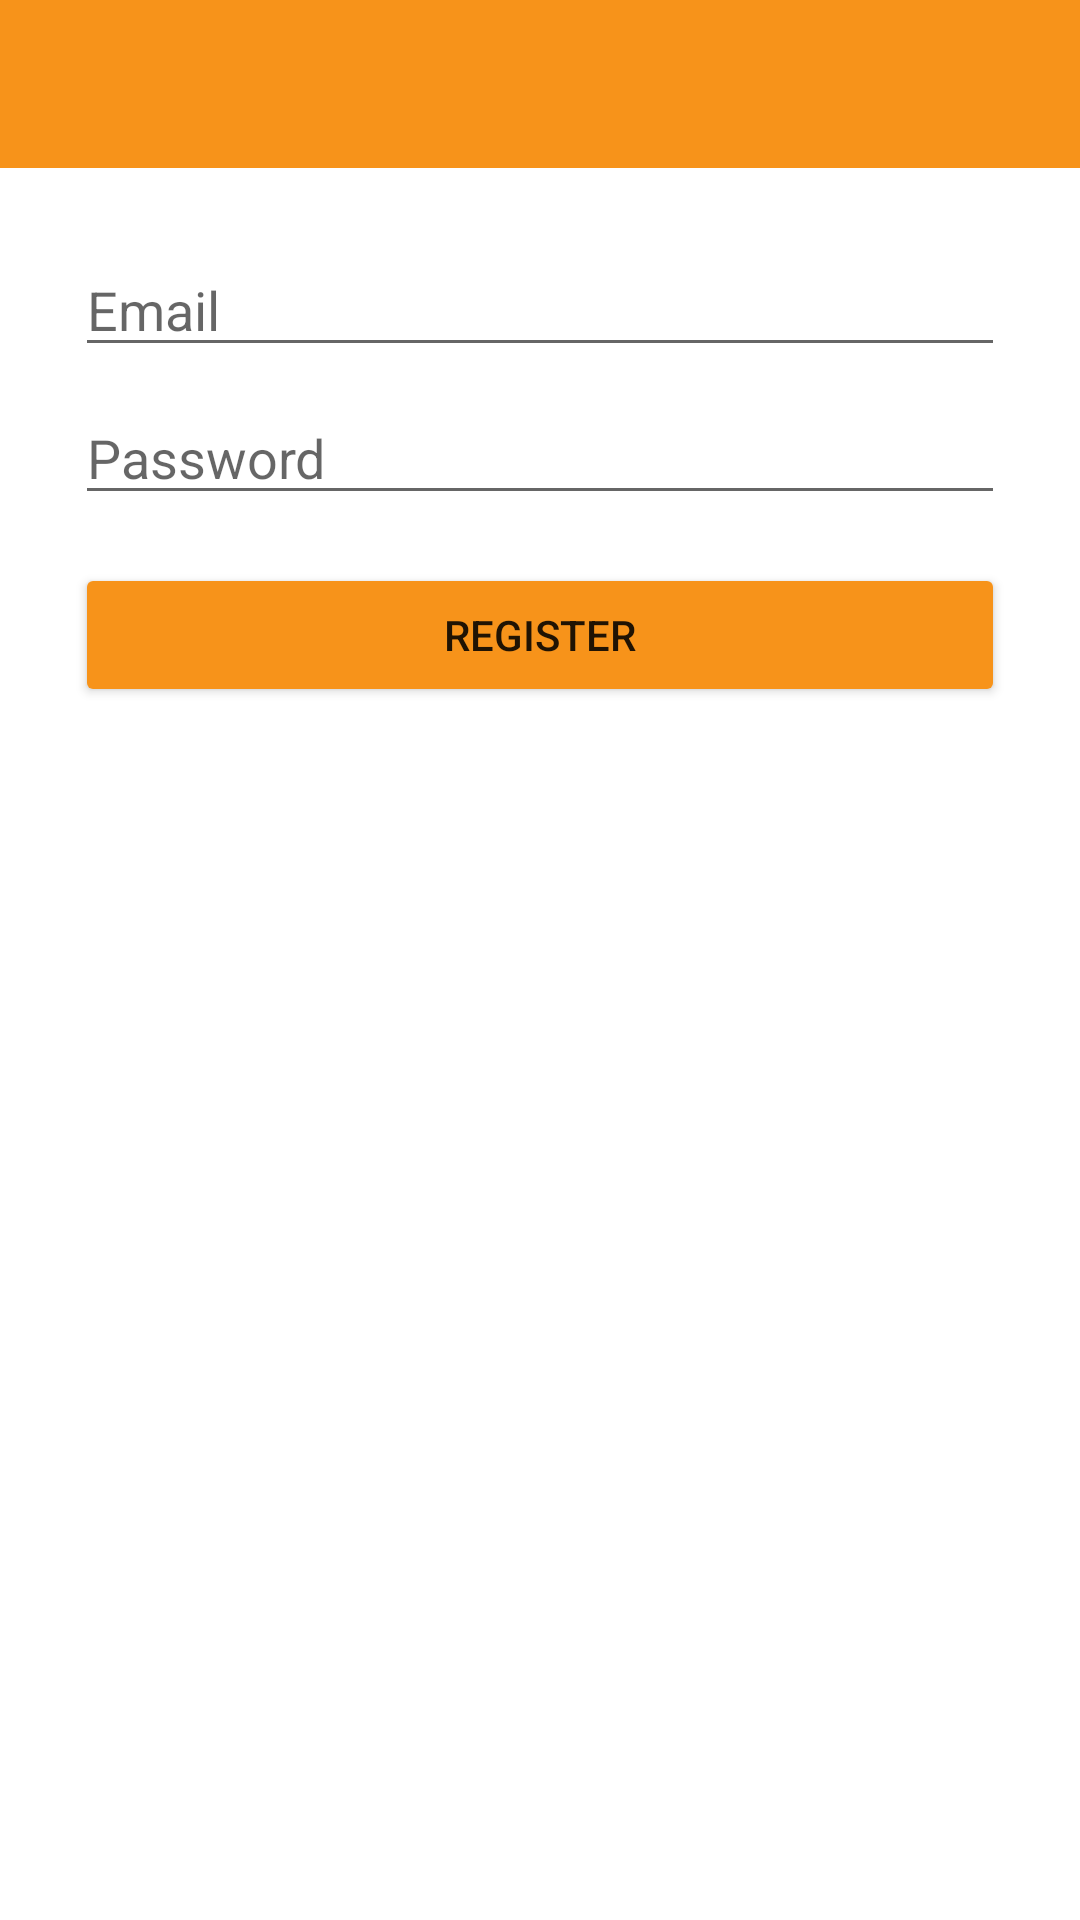

Here is an Android app screen rendered from its layout file. Give the layout XML and the strings, colors and styles it references.
<!-- AndroidManifest.xml: application theme Theme.BitcoinTracker -->
<!-- res/layout/fragment_register.xml -->
<?xml version="1.0" encoding="utf-8"?>
<androidx.constraintlayout.widget.ConstraintLayout
    xmlns:android="http://schemas.android.com/apk/res/android"
    xmlns:app="http://schemas.android.com/apk/res-auto"
    android:layout_width="match_parent"
    android:layout_height="match_parent">

    <androidx.appcompat.widget.Toolbar
        android:id="@+id/toolbar"
        android:layout_width="0dp"
        android:layout_height="?attr/actionBarSize"
        android:background="@color/orange"
        android:title="Login"
        app:titleTextColor="@color/white"
        app:navigationIcon="@drawable/back_button"
        app:layout_constraintTop_toTopOf="parent"
        app:layout_constraintStart_toStartOf="parent"
        app:layout_constraintEnd_toEndOf="parent" />

    <LinearLayout
        android:id="@+id/formLayout"
        android:orientation="vertical"
        android:layout_width="0dp"
        android:layout_height="wrap_content"
        android:padding="25dp"
        app:layout_constraintTop_toBottomOf="@id/toolbar"
        app:layout_constraintStart_toStartOf="parent"
        app:layout_constraintEnd_toEndOf="parent">

        <EditText
            android:id="@+id/etEmail"
            android:hint="Email"
            android:inputType="textEmailAddress"
            android:layout_width="match_parent"
            android:layout_height="wrap_content" />

        <EditText
            android:id="@+id/etPassword"
            android:hint="Password"
            android:inputType="textPassword"
            android:layout_width="match_parent"
            android:layout_height="wrap_content"
            android:layout_marginTop="8dp" />

        <Button
            android:id="@+id/btnRegister"
            android:text="Register"
            android:backgroundTint="@color/orange"
            android:layout_width="match_parent"
            android:layout_height="wrap_content"
            android:layout_marginTop="16dp" />
    </LinearLayout>

</androidx.constraintlayout.widget.ConstraintLayout>
<!-- resources referenced by this layout -->
<resources>
  <color name="orange">#F7931A </color>
  <color name="white">#FFFFFFFF</color>
  <style name="Theme.BitcoinTracker" parent="Theme.MaterialComponents.DayNight.NoActionBar">
          
          <item name="colorPrimary">@color/purple_500</item>
          <item name="colorPrimaryVariant">@color/purple_700</item>
          <item name="colorOnPrimary">@color/white</item>
          
          <item name="colorSecondary">@color/teal_200</item>
          <item name="colorSecondaryVariant">@color/teal_700</item>
          <item name="colorOnSecondary">@color/black</item>
          
          <item name="android:statusBarColor">@color/orange</item>
          
      </style>
  <color name="purple_500">#FF6200EE</color>
  <color name="purple_700">#FF3700B3</color>
  <color name="teal_200">#FF03DAC5</color>
  <color name="teal_700">#FF018786</color>
  <color name="black">#FF000000</color>
</resources>
